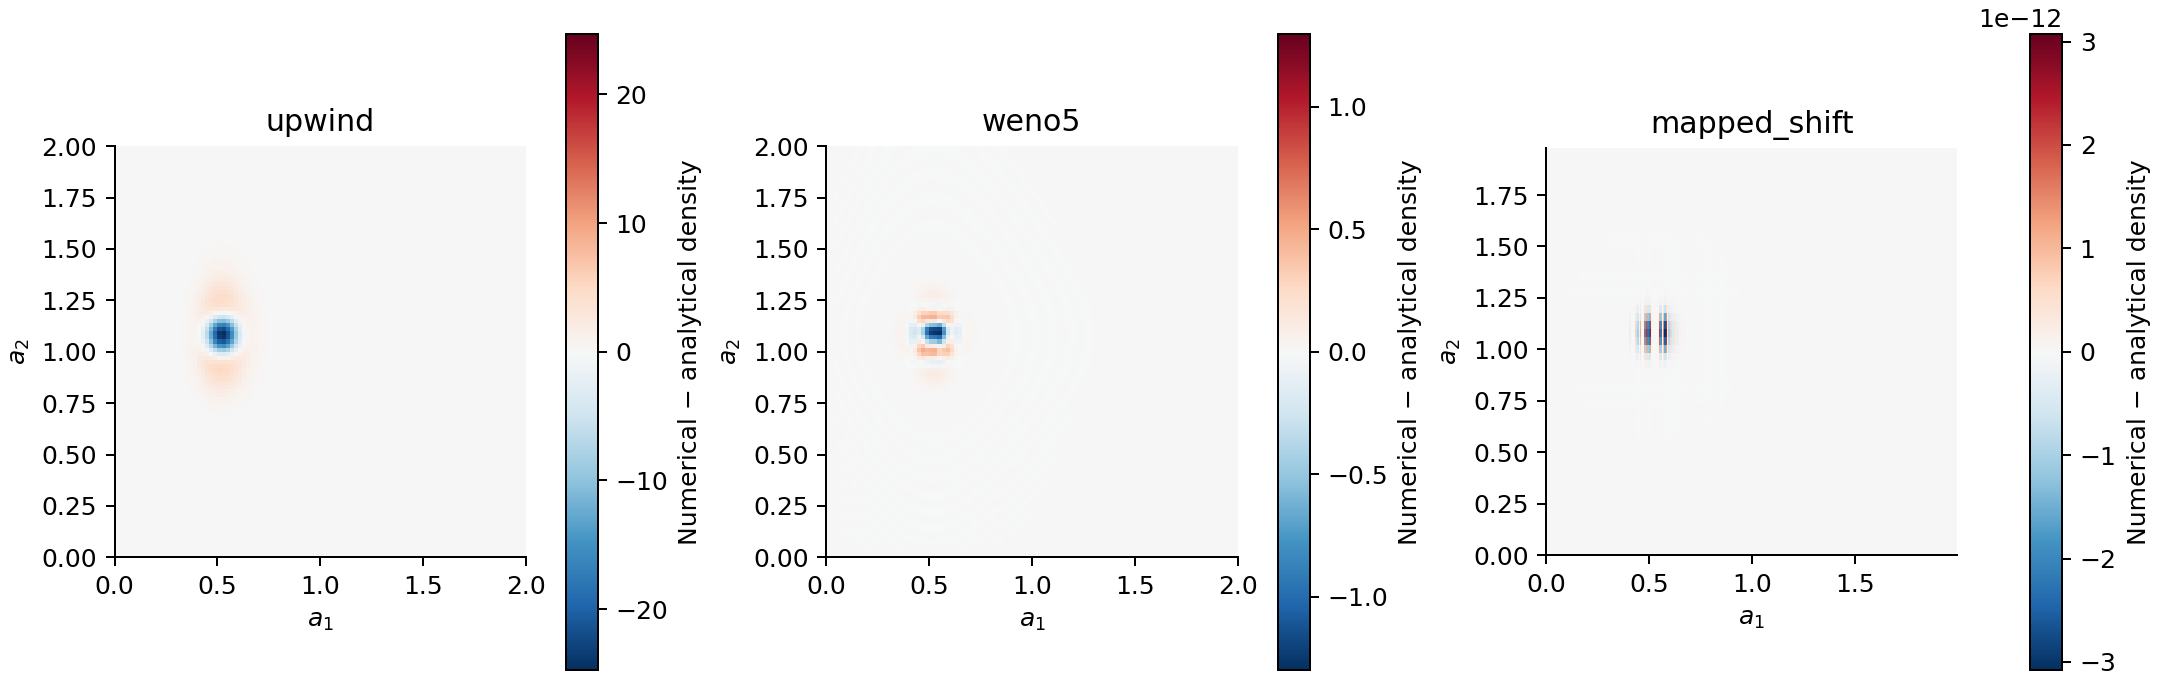

The file beside this chart, header and first rows:
resolution, method, nx, ny, dt, upper_a1, upper_a2, RMSE, MAE, L1, minimum_density, negative_number
50, upwind, 50, 50, 0.01333, 2.0, 2.0, 1.396, 26.01, 0.8696, 3.713923105301019e-39, -0.0
50, weno5, 50, 50, 0.01333, 2.0, 2.0, 0.4204, 10.04, 0.1972, -1.522453396409144e-7, 1.0553341983700307e-8
50, mapped_shift, 138, 27, 0.1, 1.987, 1.928, 7.566242968224224e-14, 2.2629423297325727e-12, 2.526039196047835e-14, 0.0, -0.0
100, upwind, 100, 100, 0.006667, 2.0, 2.0, 1.167, 24.69, 0.657, 3.048032143099212e-64, -0.0
100, weno5, 100, 100, 0.006667, 2.0, 2.0, 0.04901, 1.297, 0.02018, -1.920601116913561e-7, 7.481742150101244e-9
100, mapped_shift, 277, 55, 0.05, 1.997, 1.977, 1.149158861781602e-13, 3.0710727354860104e-12, 3.570067950888771e-14, 0.0, -0.0
200, upwind, 200, 200, 0.003333, 2.0, 2.0, 0.8788, 19.66, 0.4553, 2.28938409017719e-104, -0.0
200, weno5, 200, 200, 0.003333, 2.0, 2.0, 0.003309, 0.08218, 0.001428, -8.431483314712699e-8, 6.12355892544047e-10
200, mapped_shift, 554, 110, 0.025, 1.997, 1.977, 2.298773249543323e-13, 8.343178464692733e-12, 7.424991414364671e-14, 0.0, -0.0
